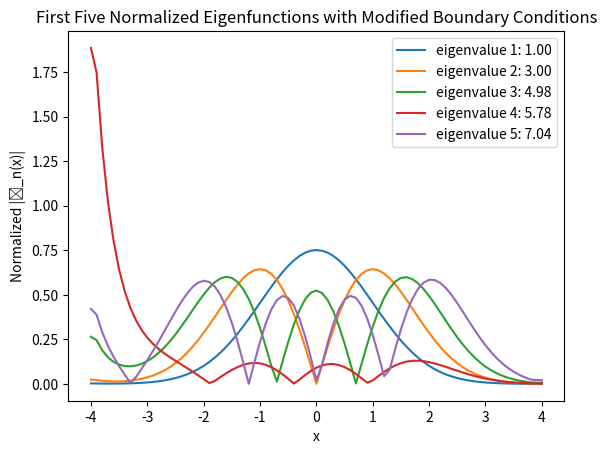

Write the Python code that produced this figure.
import numpy as np
import matplotlib.pyplot as plt

# Parameters
L = 4
dx = 0.1
K = 1
xspan = np.arange(-L, L + dx, dx)
N_total = len(xspan)
print("Total number of points:", N_total)
N = N_total - 2  # Number of interior points
x_i = xspan[1:-1]  # Interior points

# Initialize the matrix A
A = np.zeros((N, N))

# Off-diagonal entries
E = 1 * np.ones(N - 1)

# Main diagonal entries
D = -2 - dx**2 * K * x_i**2

# Construct the tridiagonal matrix A
A = np.diag(D) + np.diag(E, k=-1) + np.diag(E, k=1)
print("Matrix A before modifications:\n", A)
# Modify the first row (forward differencing)
A[0, 0] += 4/3
A[0, 1] -= 1/3

# Modify the last row (backward differencing)
A[N-1, N-2] -=  1/3
A[N-1, N-1] += 4/3
print("Matrix A after modifications:\n", A)
print("Eigenvalue problem size:", A.shape)
# Solve the eigenvalue problem
eigenvalues, eigenvectors = np.linalg.eigh(-A)
# Sort eigenvalues and eigenvectors
final_eigenvalues =eigenvalues[:5]/(dx**2)
print("Eigenvalues:\n", final_eigenvalues)


# Extract the first five eigenvalues and eigenvectors
eigenvalues = eigenvalues[:5]
eigenvectors = eigenvectors[:, :5]
print("Eigenvectors:\n", eigenvectors.shape)

# Include boundary points in eigenfunctions
eigenfunctions = np.zeros([N_total, 5])

# Normalize the eigenfunctions and take absolute values
for i in range(5):
    eigenvector = eigenvectors[:, i]
    print("Eigenvector:", eigenvector.shape)

    # adding boundary conditions
    phi0 = 4/3 * eigenvector[0]  - 1/3 * eigenvector[1]
    phiN = 4/3 * eigenvector[N-1] - 1/3 * eigenvector[N-2]

    # construct the full eigenfunction
    eigenfunctions[:, i] = np.concatenate(([phi0], eigenvector, [phiN]))

    norm = np.trapz(eigenfunctions[:, i]**2, xspan)
    eigenfunctions[:, i] /= np.sqrt(norm)
    eigenfunctions[:, i] = np.abs(eigenfunctions[:, i])

# Save the eigenfunctions and eigenvalues
A1 = eigenfunctions  # 5-column matrix of eigenfunctions
A2 = final_eigenvalues         # 1x5 vector of eigenvalues

# Plot the eigenfunctions
for i in range(5):
    plt.plot(xspan, eigenfunctions[:, i], label=f'eigenvalue {i+1}: {A2[i]:.2f}')
plt.legend()
plt.xlabel('x')
plt.ylabel('Normalized |ϕ_n(x)|')
plt.title('First Five Normalized Eigenfunctions with Modified Boundary Conditions')
plt.show()

# Display the eigenvalues
print("Eigenvalues (ε_n):", A2)
print("Eigenfunctions (ϕ_n):\n", A1)
